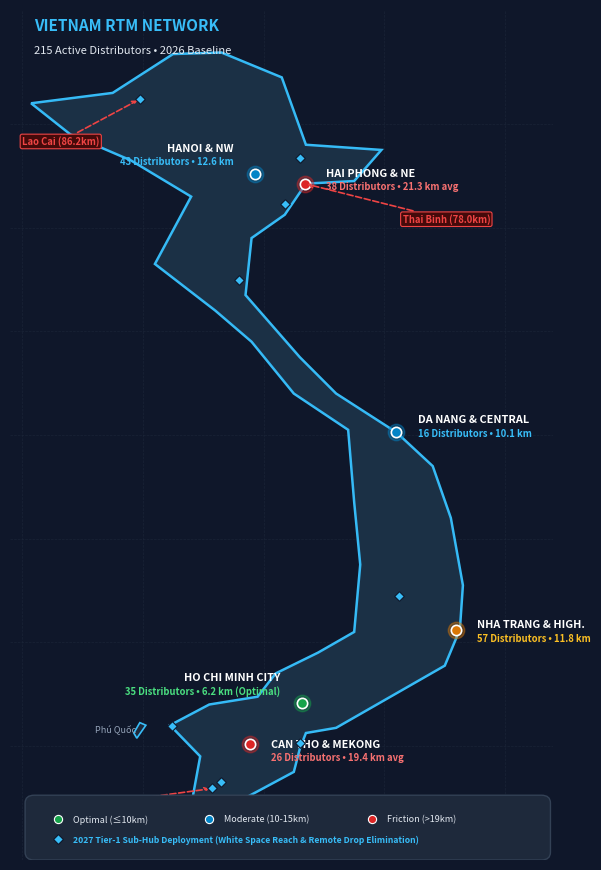

Python code for this plot:
import matplotlib.pyplot as plt
import matplotlib.patches as patches
import numpy as np

# Set figure size and dark executive aesthetic
fig, ax = plt.subplots(figsize=(6.2, 8.8), dpi=300, facecolor='#0F172A')
ax.set_facecolor('#0F172A')

# Hide axes ticks and spines
ax.set_xticks([])
ax.set_yticks([])
for spine in ax.spines.values():
    spine.set_visible(False)

# Coordinate space: Longitude 101.5 to 110.5, Latitude 8.0 to 24.0
ax.set_xlim(101.8, 110.8)
ax.set_ylim(7.8, 24.2)

# Grid / Coordinate lines subtle
for lat in range(10, 24, 2):
    ax.axhline(lat, color='#1E293B', linestyle='--', linewidth=0.5, alpha=0.7)
for lon in range(102, 111, 2):
    ax.axvline(lon, color='#1E293B', linestyle='--', linewidth=0.5, alpha=0.7)

# Accurate stylized Vietnam Coastline & Border Polygon Coordinates (Lon, Lat)
vn_coords = [
    (102.15, 22.40), # Dien Bien / Lai Chau NW border
    (103.50, 22.60), # Lao Cai border
    (104.50, 23.35), # Ha Giang northern tip
    (105.30, 23.38), # Dong Van
    (106.30, 22.90), # Cao Bang
    (106.70, 21.60), # Lang Son
    (107.95, 21.50), # Mong Cai
    (107.50, 20.90), # Ha Long Bay
    (106.70, 20.85), # Hai Phong
    (106.35, 20.25), # Nam Dinh / Ninh Binh
    (105.80, 19.80), # Thanh Hoa
    (105.70, 18.70), # Nghe An - Vinh
    (106.30, 17.90), # Ha Tinh - Ky Anh
    (106.60, 17.50), # Dong Hoi
    (107.20, 16.80), # Quang Tri
    (107.60, 16.50), # Hue
    (108.20, 16.05), # Da Nang
    (108.80, 15.40), # Quang Nam / Quang Ngai
    (109.10, 14.40), # Binh Dinh - Quy Nhon
    (109.30, 13.10), # Phu Yen - Tuy Hoa
    (109.25, 12.25), # Khanh Hoa - Nha Trang
    (109.00, 11.55), # Ninh Thuan - Phan Rang
    (108.10, 10.95), # Binh Thuan - Phan Thiet
    (107.20, 10.35), # Vung Tau
    (106.70, 10.25), # Can Gio / Tien Giang
    (106.60, 9.95),  # Ben Tre coast
    (106.50, 9.50),  # Tra Vinh coast
    (105.70, 9.00),  # Bac Lieu coast
    (105.30, 8.60),  # Ca Mau southern cape (Mui Ca Mau)
    (104.80, 8.85),  # Ca Mau West coast
    (104.95, 9.80),  # Rach Gia / Kien Giang
    (104.45, 10.40), # Ha Tien border
    (105.10, 10.80), # An Giang / Chau Doc
    (105.90, 10.95), # Dong Thap / Moc Hoa
    (106.20, 11.40), # Tay Ninh border
    (106.90, 11.80), # Binh Phuoc border
    (107.50, 12.20), # Dak Nong border
    (107.60, 13.50), # Gia Lai border
    (107.50, 14.70), # Kon Tum border
    (107.40, 16.10), # A Luoi / Hue border
    (106.50, 16.80), # Quang Tri border
    (105.80, 17.80), # Quang Binh border
    (105.20, 18.40), # Ha Tinh border
    (104.20, 19.30), # Nghe An western border
    (104.80, 20.60), # Thanh Hoa / Son La border
    (103.80, 21.30), # Son La
    (102.80, 21.80), # Dien Bien
]

vn_polygon = patches.Polygon(vn_coords, closed=True, facecolor='#1E293B', edgecolor='#38BDF8', linewidth=1.8, zorder=2)
ax.add_patch(vn_polygon)

# Interior territory subtle shading
vn_inner = patches.Polygon(vn_coords, closed=True, facecolor='#0284C7', alpha=0.08, zorder=3)
ax.add_patch(vn_inner)

# Phu Quoc Island
pq_polygon = patches.Polygon([(103.90, 10.15), (104.05, 10.40), (103.95, 10.45), (103.85, 10.25)],
                             closed=True, facecolor='#1E293B', edgecolor='#38BDF8', linewidth=1.2, zorder=2)
ax.add_patch(pq_polygon)
ax.text(103.2, 10.25, 'Phú Quốc', color='#94A3B8', fontsize=6.5, style='italic', zorder=4)

# Header Title Block on Map
ax.text(102.2, 23.8, 'VIETNAM RTM NETWORK', color='#38BDF8', fontsize=11, fontweight='bold', zorder=10)
ax.text(102.2, 23.35, '215 Active Distributors • 2026 Baseline', color='#E2E8F0', fontsize=8, fontweight='medium', zorder=10)

# Regional Hubs Data
hubs = [
    {
        'name': 'HANOI & NW', 'lon': 105.85, 'lat': 21.03, 'npp': '43 Distributors', 'dist': '12.6 km',
        'color': '#38BDF8', 'bg': '#0284C7', 'align': 'right', 'offset': (-0.35, 0.25),
        'status': 'Moderate'
    },
    {
        'name': 'HAI PHONG & NE', 'lon': 106.68, 'lat': 20.85, 'npp': '38 Distributors', 'dist': '21.3 km avg',
        'color': '#F87171', 'bg': '#DC2626', 'align': 'left', 'offset': (0.35, -0.05),
        'status': 'Severe Friction (45.6% drops >45km)'
    },
    {
        'name': 'DA NANG & CENTRAL', 'lon': 108.20, 'lat': 16.05, 'npp': '16 Distributors', 'dist': '10.1 km',
        'color': '#38BDF8', 'bg': '#0284C7', 'align': 'left', 'offset': (0.35, 0.0),
        'status': 'Hai Van Pass Friction'
    },
    {
        'name': 'NHA TRANG & HIGH.', 'lon': 109.19, 'lat': 12.24, 'npp': '57 Distributors', 'dist': '11.8 km',
        'color': '#FBBF24', 'bg': '#D97706', 'align': 'left', 'offset': (0.35, -0.15),
        'status': 'Mountainous Terrain'
    },
    {
        'name': 'HO CHI MINH CITY', 'lon': 106.63, 'lat': 10.82, 'npp': '35 Distributors', 'dist': '6.2 km (Optimal)',
        'color': '#4ADE80', 'bg': '#16A34A', 'align': 'right', 'offset': (-0.35, 0.25),
        'status': 'High Outlet Density'
    },
    {
        'name': 'CAN THO & MEKONG', 'lon': 105.78, 'lat': 10.04, 'npp': '26 Distributors', 'dist': '19.4 km avg',
        'color': '#F87171', 'bg': '#DC2626', 'align': 'left', 'offset': (0.35, -0.25),
        'status': 'Severe Friction (33.9% drops >45km)'
    }
]

for h in hubs:
    # Outer glow
    ax.scatter(h['lon'], h['lat'], s=140, color=h['bg'], alpha=0.4, zorder=5)
    # Core pin
    ax.scatter(h['lon'], h['lat'], s=55, color=h['bg'], edgecolors='#FFFFFF', linewidth=1.2, zorder=6)
    
    # Text annotation box
    tx = h['lon'] + h['offset'][0]
    ty = h['lat'] + h['offset'][1]
    ha = h['align']
    
    ax.text(tx, ty + 0.18, h['name'], color='#FFFFFF', fontsize=7.8, fontweight='bold', ha=ha, zorder=7)
    ax.text(tx, ty - 0.08, f"{h['npp']} • {h['dist']}", color=h['color'], fontsize=6.8, fontweight='bold', ha=ha, zorder=7)

# Extreme Route Breakout Lines & Callouts (Severe Hotspots)
# 1. Thai Binh 78km
ax.annotate('Thai Binh (78.0km)', xy=(106.68, 20.85), xytext=(108.3, 20.1),
            arrowprops=dict(arrowstyle="->", color='#EF4444', lw=1.2, ls='--'),
            fontsize=6.8, fontweight='bold', color='#EF4444',
            bbox=dict(boxstyle="round,pad=0.2", facecolor='#450A0A', edgecolor='#EF4444', lw=0.8), zorder=8)

# 2. Ca Mau 70.6km
ax.annotate('Ca Mau (70.6km)', xy=(105.15, 9.18), xytext=(102.5, 8.8),
            arrowprops=dict(arrowstyle="->", color='#EF4444', lw=1.2, ls='--'),
            fontsize=6.8, fontweight='bold', color='#EF4444',
            bbox=dict(boxstyle="round,pad=0.2", facecolor='#450A0A', edgecolor='#EF4444', lw=0.8), zorder=8)

# 3. Lao Cai Border 86.2km
ax.annotate('Lao Cai (86.2km)', xy=(103.95, 22.48), xytext=(102.0, 21.6),
            arrowprops=dict(arrowstyle="->", color='#EF4444', lw=1.2, ls='--'),
            fontsize=6.8, fontweight='bold', color='#EF4444',
            bbox=dict(boxstyle="round,pad=0.2", facecolor='#450A0A', edgecolor='#EF4444', lw=0.8), zorder=8)

# Plot 2027 Key Tier-1 Sub-Hub Deployments (White Space Coverage)
c1_points = [
    (106.60, 21.35, 'Sub-Hub Luc Ngan'),
    (106.35, 20.45, 'Sub-Hub Thai Binh'),
    (105.60, 19.00, 'Sub-Hub Dien Chau'),
    (103.95, 22.48, 'Sub-Hub Lao Cai'),
    (108.25, 12.90, 'Sub-Hub Buon Ho'),
    (106.60, 10.05, 'Sub-Hub Ba Tri'),
    (105.15, 9.18,  'Sub-Hub Ca Mau'),
    (105.30, 9.30,  'Sub-Hub Gia Rai'),
    (104.48, 10.38, 'Sub-Hub Ha Tien')
]

for cx, cy, c_lbl in c1_points:
    ax.scatter(cx, cy, marker='D', s=24, color='#38BDF8', edgecolors='#0F172A', linewidth=0.8, zorder=9)

# Legend Box at Bottom
legend_box = patches.FancyBboxPatch((102.2, 7.95), 8.4, 0.95, boxstyle="round,pad=0.15",
                                    facecolor='#1E293B', edgecolor='#334155', linewidth=1, zorder=9)
ax.add_patch(legend_box)

ax.scatter(102.6, 8.6, s=35, color='#16A34A', edgecolors='#FFFFFF', linewidth=0.8, zorder=10)
ax.text(102.85, 8.52, 'Optimal (≤10km)', color='#E2E8F0', fontsize=6.5, zorder=10)

ax.scatter(105.1, 8.6, s=35, color='#0284C7', edgecolors='#FFFFFF', linewidth=0.8, zorder=10)
ax.text(105.35, 8.52, 'Moderate (10-15km)', color='#E2E8F0', fontsize=6.5, zorder=10)

ax.scatter(107.8, 8.6, s=35, color='#DC2626', edgecolors='#FFFFFF', linewidth=0.8, zorder=10)
ax.text(108.05, 8.52, 'Friction (>19km)', color='#E2E8F0', fontsize=6.5, zorder=10)

ax.scatter(102.6, 8.2, marker='D', s=25, color='#38BDF8', edgecolors='#0F172A', linewidth=0.8, zorder=10)
ax.text(102.85, 8.12, '2027 Tier-1 Sub-Hub Deployment (White Space Reach & Remote Drop Elimination)', color='#38BDF8', fontsize=6.2, fontweight='bold', zorder=10)

plt.tight_layout()
out_path = r'd:\SE_Project\RTM_Model\vietnam_rtm_spatial_map.png'
plt.savefig(out_path, dpi=300, facecolor='#0F172A', bbox_inches='tight', pad_inches=0.1)
print(f'Successfully rendered executive spatial map to {out_path}')
